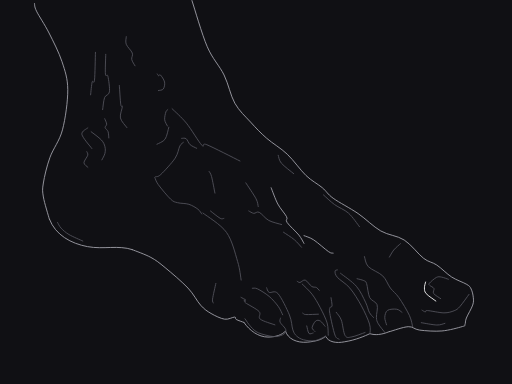
t = 0.00 s
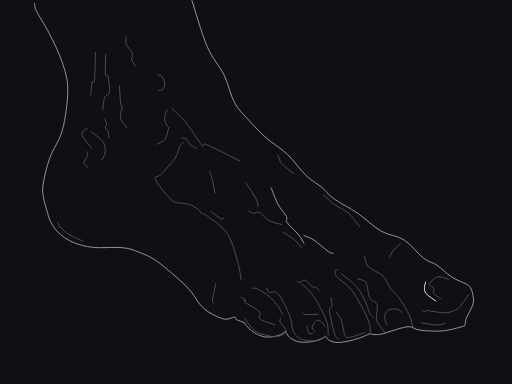
t = 1.10 s
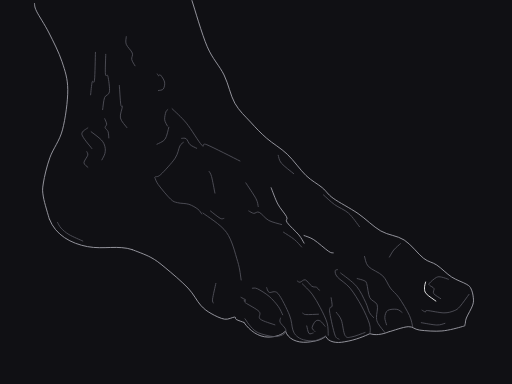
t = 2.30 s
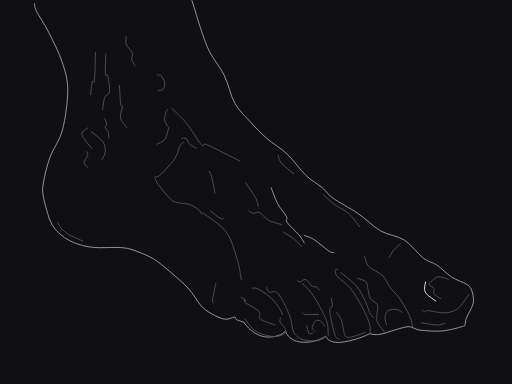
t = 3.50 s
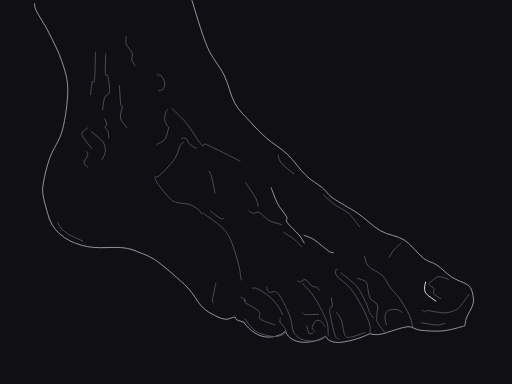
t = 4.70 s
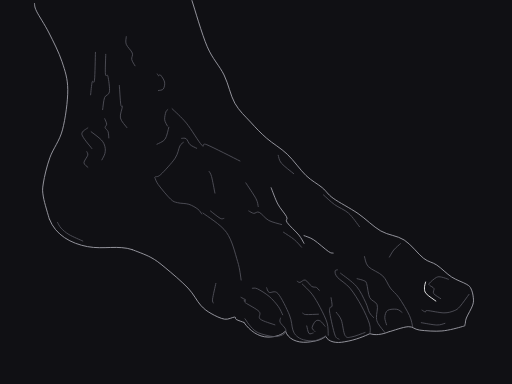
t = 5.75 s

The animated SVG that drew these frames (rendered in a browser with its animation timeline set to each time). Animation: 21 SMIL elements (animate=21); one cycle of 7.00 s, repeats indefinitely.

<svg xmlns="http://www.w3.org/2000/svg" viewBox="0 0 1200 900" width="1200" height="900" role="img" aria-labelledby="title desc"><title id="title">Five Toes, One Foundation</title><desc id="desc">Curated native cubic contours derived from our own graphite anatomy plate; smoothed structural lines, one focal edge and no embedded raster.</desc><rect width="1200" height="900" fill="#101014"/><g id="anatomy"><path id="105221-contact-repair-0" data-role="silhouette" d="M116,514 C130,551 167,571 205,578 C243,585 277,574 310,585" stroke="#a1a1aa" fill="none" stroke-width=".9" vector-effect="non-scaling-stroke" stroke-linecap="round" stroke-linejoin="round"/><path id="105221-contact-repair-1" data-role="silhouette" d="M572,756 C585,775 606,790 628,790 C646,790 661,785 669,776 C675,794 695,804 720,802 C740,800 755,796 763,788 C770,802 788,805 808,801 C834,797 856,787 867,782 C879,786 894,785 913,777" stroke="#a1a1aa" fill="none" stroke-width=".9" vector-effect="non-scaling-stroke" stroke-linecap="round" stroke-linejoin="round"/><path id="105221-silhouette-0" data-role="silhouette" d="M913.19,777.24C920.45,775.31 945.07,766.27 956.79,765.67C968.51,765.08 970.35,772.01 983.51,773.68C996.66,775.35 1018.99,777.08 1035.72,775.68C1052.45,774.29 1074.89,767.82 1083.91,765.29C1092.93,762.76 1088.32,763.85 1089.84,760.53C1091.37,757.20 1090.08,752.92 1093.08,745.34C1096.09,737.76 1105.18,723.16 1107.88,715.05C1110.57,706.94 1109.85,702.95 1109.24,696.66C1108.63,690.38 1106.74,682.36 1104.22,677.35C1101.70,672.34 1101.75,671.28 1094.13,666.60C1086.52,661.91 1070.28,656.83 1058.54,649.26C1046.79,641.68 1034.64,628.47 1023.65,621.14C1012.66,613.80 1005.29,615.00 992.58,605.24C979.88,595.47 964.09,573.20 947.40,562.54C930.72,551.89 910.54,551.67 892.49,541.31C874.45,530.95 857.71,513.16 839.12,500.39C820.53,487.61 794.90,474.76 780.94,464.68C766.99,454.60 766.00,448.80 755.39,439.93C744.79,431.05 730.97,424.49 717.30,411.42C703.64,398.36 688.82,376.15 673.38,361.54C657.94,346.92 639.02,336.30 624.68,323.75C610.35,311.20 599.75,299.88 587.37,286.24C574.99,272.61 560.76,260.33 550.39,241.92C540.01,223.51 535.90,197.84 525.12,175.77C514.34,153.71 498.27,138.59 485.73,109.51C473.19,80.44 455.86,19.36 449.89,1.33" stroke="#a1a1aa" fill="none" stroke-width=".9" vector-effect="non-scaling-stroke" stroke-linecap="round" stroke-linejoin="round"/><path id="105221-silhouette-1" data-role="silhouette" d="M115.79,513.93C113.43,505.22 104.04,475.82 101.68,461.65C99.32,447.48 99.06,444.37 101.63,428.91C104.19,413.46 109.61,389.69 117.08,368.93C124.54,348.17 139.46,330.78 146.42,304.34C153.38,277.89 159.01,236.88 158.83,210.24C158.64,183.60 152.61,166.63 145.29,144.48C137.97,122.34 124.88,97.09 114.93,77.37C104.98,57.65 91.27,37.73 85.59,26.18C79.92,14.63 81.65,11.10 80.86,8.08" stroke="#a1a1aa" fill="none" stroke-width=".9" vector-effect="non-scaling-stroke" stroke-linecap="round" stroke-linejoin="round"/><path id="105221-silhouette-3" data-role="silhouette" d="M309.92,585.09C317.19,588.12 340.68,596.24 353.54,603.27C366.40,610.30 372.55,615.28 387.08,627.28C401.61,639.28 426.86,660.58 440.72,675.25C454.59,689.93 461.29,705.45 470.27,715.35C479.25,725.25 485.25,729.22 494.61,734.67C503.97,740.13 517.24,746.67 526.43,748.09C535.61,749.52 545.18,743.10 549.74,743.22C554.30,743.34 550.11,746.73 553.81,748.81C557.50,750.89 568.88,754.54 571.89,755.68" stroke="#a1a1aa" fill="none" stroke-width=".9" vector-effect="non-scaling-stroke" stroke-linecap="round" stroke-linejoin="round"/><path id="105221-interior-4" data-role="interior" d="M562.41,377.33C549.49,370.99 499.81,345.45 484.93,339.29C470.05,333.14 481.12,348.84 473.11,340.38C465.09,331.92 448.46,302.79 436.82,288.52C425.17,274.24 408.84,260.37 403.25,254.74" stroke="#52525b" fill="none" stroke-width=".9" vector-effect="non-scaling-stroke" stroke-linecap="round" stroke-linejoin="round"/><path  id="105221-interior-5" data-role="interior" d="M625.01,674.50C625.99,676.31 626.52,683.12 630.92,685.37C635.31,687.61 643.48,679.17 651.38,687.97C659.28,696.78 672.49,724.01 678.32,738.21C684.15,752.41 683.55,764.95 686.37,773.18C689.19,781.41 691.08,783.71 695.24,787.57C699.40,791.43 704.22,794.52 711.34,796.35C718.47,798.17 729.32,799.91 737.97,798.53C746.61,797.15 759.01,789.80 763.21,788.05" stroke="#52525b" fill="none" stroke-width=".9" vector-effect="non-scaling-stroke" stroke-linecap="round" stroke-linejoin="round"><animate attributeName="d" dur="7s" repeatCount="indefinite" calcMode="spline" keyTimes="0;0.1142857142857143;0.19999999999999998;0.32857142857142857;0.5;0.6714285714285715;0.8714285714285713;1" keySplines=".42 0 .58 1;.42 0 .58 1;.42 0 .58 1;.42 0 .58 1;.42 0 .58 1;.42 0 .58 1;.42 0 .58 1" values="M625.01,674.50C625.99,676.31 626.52,683.12 630.92,685.37C635.31,687.61 643.48,679.17 651.38,687.97C659.28,696.78 672.49,724.01 678.32,738.21C684.15,752.41 683.55,764.95 686.37,773.18C689.19,781.41 691.08,783.71 695.24,787.57C699.40,791.43 704.22,794.52 711.34,796.35C718.47,798.17 729.32,799.91 737.97,798.53C746.61,797.15 759.01,789.80 763.21,788.05;M625.01,674.50C625.99,676.31 626.52,683.12 630.92,685.37C635.31,687.61 643.48,679.17 651.38,687.97C659.28,696.78 672.49,724.01 678.32,738.21C684.15,752.41 683.55,764.95 686.37,773.18C689.19,781.41 691.08,783.71 695.24,787.57C699.40,791.43 704.22,794.52 711.34,796.35C718.47,798.17 729.32,799.91 737.97,798.53C746.61,797.15 759.01,789.80 763.21,788.05;M624.98,674.59C625.96,676.39 626.50,683.17 630.90,685.42C635.30,687.65 643.45,679.26 651.36,688.02C659.27,696.80 672.49,724.01 678.32,738.21C684.15,752.41 683.55,764.95 686.37,773.18C689.19,781.41 691.08,783.71 695.24,787.57C699.40,791.43 704.22,794.52 711.34,796.35C718.47,798.17 729.32,799.91 737.97,798.53C746.61,797.15 759.01,789.80 763.21,788.05;M625.12,674.20C626.09,676.04 626.58,682.95 630.98,685.22C635.36,687.47 643.59,678.87 651.45,687.79C659.31,696.72 672.49,724.02 678.32,738.21C684.15,752.41 683.55,764.95 686.37,773.18C689.19,781.41 691.08,783.71 695.24,787.57C699.40,791.43 704.22,794.52 711.34,796.35C718.47,798.17 729.32,799.91 737.97,798.53C746.61,797.15 759.01,789.80 763.21,788.05;M625.26,673.82C626.22,675.68 626.66,682.73 631.05,685.02C635.42,687.30 643.73,678.48 651.53,687.56C659.36,696.64 672.51,724.03 678.32,738.21C684.15,752.41 683.55,764.95 686.37,773.18C689.19,781.41 691.08,783.71 695.24,787.57C699.40,791.43 704.22,794.52 711.34,796.35C718.47,798.17 729.32,799.91 737.97,798.53C746.61,797.15 759.01,789.80 763.21,788.05;M625.21,673.96C626.17,675.82 626.63,682.81 631.02,685.09C635.40,687.37 643.68,678.63 651.50,687.65C659.34,696.67 672.50,724.03 678.32,738.21C684.15,752.41 683.55,764.95 686.37,773.18C689.19,781.41 691.08,783.71 695.24,787.57C699.40,791.43 704.22,794.52 711.34,796.35C718.47,798.17 729.32,799.91 737.97,798.53C746.61,797.15 759.01,789.80 763.21,788.05;M625.01,674.50C625.99,676.31 626.52,683.12 630.92,685.37C635.31,687.61 643.48,679.17 651.38,687.97C659.28,696.78 672.49,724.01 678.32,738.21C684.15,752.41 683.55,764.95 686.37,773.18C689.19,781.41 691.08,783.71 695.24,787.57C699.40,791.43 704.22,794.52 711.34,796.35C718.47,798.17 729.32,799.91 737.97,798.53C746.61,797.15 759.01,789.80 763.21,788.05;M625.01,674.50C625.99,676.31 626.52,683.12 630.92,685.37C635.31,687.61 643.48,679.17 651.38,687.97C659.28,696.78 672.49,724.01 678.32,738.21C684.15,752.41 683.55,764.95 686.37,773.18C689.19,781.41 691.08,783.71 695.24,787.57C699.40,791.43 704.22,794.52 711.34,796.35C718.47,798.17 729.32,799.91 737.97,798.53C746.61,797.15 759.01,789.80 763.21,788.05"/></path><path  id="105221-interior-6" data-role="interior" d="M967.28,766.31C965.96,761.76 964.77,750.43 959.40,739.00C954.03,727.56 942.45,708.33 935.04,697.68C927.63,687.04 921.28,683.64 914.93,675.11C908.57,666.58 905.51,654.86 896.90,646.50C888.29,638.13 870.36,632.43 863.25,624.91C856.13,617.39 855.73,605.30 854.23,601.37" stroke="#52525b" fill="none" stroke-width=".9" vector-effect="non-scaling-stroke" stroke-linecap="round" stroke-linejoin="round"><animate attributeName="d" dur="7s" repeatCount="indefinite" calcMode="spline" keyTimes="0;0.1142857142857143;0.19999999999999998;0.32857142857142857;0.5;0.6714285714285715;0.8714285714285713;1" keySplines=".42 0 .58 1;.42 0 .58 1;.42 0 .58 1;.42 0 .58 1;.42 0 .58 1;.42 0 .58 1;.42 0 .58 1" values="M967.28,766.31C965.96,761.76 964.77,750.43 959.40,739.00C954.03,727.56 942.45,708.33 935.04,697.68C927.63,687.04 921.28,683.64 914.93,675.11C908.57,666.58 905.51,654.86 896.90,646.50C888.29,638.13 870.36,632.43 863.25,624.91C856.13,617.39 855.73,605.30 854.23,601.37;M967.28,766.31C965.96,761.76 964.77,750.43 959.40,739.00C954.03,727.56 942.45,708.33 935.04,697.68C927.63,687.04 921.28,683.64 914.93,675.11C908.57,666.58 905.51,654.86 896.90,646.50C888.29,638.13 870.36,632.43 863.25,624.91C856.13,617.39 855.73,605.30 854.23,601.37;M967.28,766.31C965.96,761.76 964.76,750.42 959.36,738.96C953.96,727.49 942.36,708.24 934.95,697.59C927.54,686.95 921.19,683.55 914.84,675.02C908.50,666.50 905.48,654.83 896.88,646.52C888.27,638.19 870.32,632.54 863.20,625.04C856.08,617.53 855.68,605.43 854.18,601.50;M967.28,766.31C965.96,761.76 964.79,750.45 959.50,739.11C954.21,727.76 942.68,708.58 935.27,697.93C927.86,687.29 921.51,683.89 915.16,675.36C908.76,666.79 905.60,654.93 896.96,646.43C888.36,637.94 870.49,632.08 863.41,624.48C856.31,616.91 855.89,604.85 854.39,600.93;M967.28,766.31C965.96,761.76 964.82,750.49 959.74,739.37C954.67,728.26 943.26,709.21 935.85,698.56C928.44,687.92 922.09,684.52 915.73,675.98C909.23,667.30 905.83,655.13 897.06,646.37C888.45,637.69 870.66,631.62 863.61,623.93C856.53,616.28 856.10,604.27 854.60,600.36;M967.28,766.31C965.96,761.76 964.82,750.48 959.70,739.32C954.59,728.17 943.16,709.10 935.75,698.45C928.34,687.81 921.99,684.41 915.63,675.87C909.15,667.21 905.79,655.10 897.03,646.40C888.42,637.79 870.59,631.79 863.53,624.14C856.45,616.52 856.02,604.49 854.52,600.58;M967.28,766.31C965.96,761.76 964.77,750.43 959.41,739.01C954.04,727.57 942.46,708.35 935.05,697.70C927.64,687.06 921.29,683.66 914.94,675.13C908.58,666.59 905.52,654.87 896.90,646.50C888.29,638.13 870.36,632.43 863.25,624.91C856.13,617.39 855.73,605.30 854.23,601.37;M967.28,766.31C965.96,761.76 964.77,750.43 959.40,739.00C954.03,727.56 942.45,708.33 935.04,697.68C927.63,687.04 921.28,683.64 914.93,675.11C908.57,666.58 905.51,654.86 896.90,646.50C888.29,638.13 870.36,632.43 863.25,624.91C856.13,617.39 855.73,605.30 854.23,601.37"/></path><path  id="105221-interior-7" data-role="interior" d="M790.82,632.80C789.91,633.23 785.41,632.53 785.36,635.38C785.31,638.22 784.73,643.19 790.52,649.85C796.31,656.50 810.65,664.11 820.09,675.29C829.52,686.48 839.45,702.91 847.12,716.97C854.80,731.04 862.82,748.75 866.13,759.66C869.44,770.58 866.84,778.67 866.98,782.47" stroke="#52525b" fill="none" stroke-width=".9" vector-effect="non-scaling-stroke" stroke-linecap="round" stroke-linejoin="round"><animate attributeName="d" dur="7s" repeatCount="indefinite" calcMode="spline" keyTimes="0;0.1142857142857143;0.19999999999999998;0.32857142857142857;0.5;0.6714285714285715;0.8714285714285713;1" keySplines=".42 0 .58 1;.42 0 .58 1;.42 0 .58 1;.42 0 .58 1;.42 0 .58 1;.42 0 .58 1;.42 0 .58 1" values="M790.82,632.80C789.91,633.23 785.41,632.53 785.36,635.38C785.31,638.22 784.73,643.19 790.52,649.85C796.31,656.50 810.65,664.11 820.09,675.29C829.52,686.48 839.45,702.91 847.12,716.97C854.80,731.04 862.82,748.75 866.13,759.66C869.44,770.58 866.84,778.67 866.98,782.47;M790.82,632.80C789.91,633.23 785.41,632.53 785.36,635.38C785.31,638.22 784.73,643.19 790.52,649.85C796.31,656.50 810.65,664.11 820.09,675.29C829.52,686.48 839.45,702.91 847.12,716.97C854.80,731.04 862.82,748.75 866.13,759.66C869.44,770.58 866.84,778.67 866.98,782.47;M790.75,632.99C789.84,633.42 785.34,632.72 785.29,635.57C785.24,638.41 784.66,643.38 790.44,650.03C796.21,656.65 810.54,664.19 819.98,675.27C829.43,686.41 839.36,702.82 847.03,716.88C854.71,730.95 862.78,748.71 866.13,759.65C869.44,770.58 866.84,778.67 866.98,782.47;M791.05,632.15C790.14,632.58 785.64,631.88 785.59,634.73C785.54,637.57 784.96,642.54 790.78,649.23C796.61,655.97 810.98,663.81 820.42,675.28C829.78,686.66 839.68,703.16 847.35,717.22C855.03,731.29 862.93,748.86 866.14,759.67C869.44,770.58 866.84,778.67 866.98,782.47;M791.36,631.31C790.45,631.75 785.95,631.04 785.90,633.89C785.85,636.74 785.27,641.71 791.14,648.45C797.09,655.39 811.61,663.64 821.11,675.57C830.39,687.19 840.26,703.79 847.93,717.85C855.61,731.92 863.19,749.15 866.17,759.71C869.44,770.58 866.84,778.67 866.98,782.47;M791.24,631.64C790.33,632.07 785.83,631.37 785.78,634.22C785.73,637.06 785.15,642.03 791.01,648.76C796.95,655.66 811.46,663.79 820.97,675.59C830.28,687.12 840.16,703.68 847.83,717.74C855.51,731.81 863.14,749.10 866.17,759.70C869.44,770.58 866.84,778.67 866.98,782.47;M790.82,632.80C789.91,633.23 785.41,632.53 785.36,635.38C785.31,638.22 784.73,643.19 790.52,649.85C796.31,656.51 810.66,664.12 820.10,675.31C829.53,686.50 839.46,702.93 847.13,716.99C854.81,731.06 862.83,748.76 866.13,759.66C869.44,770.58 866.84,778.67 866.98,782.47;M790.82,632.80C789.91,633.23 785.41,632.53 785.36,635.38C785.31,638.22 784.73,643.19 790.52,649.85C796.31,656.50 810.65,664.11 820.09,675.29C829.52,686.48 839.45,702.91 847.12,716.97C854.80,731.04 862.82,748.75 866.13,759.66C869.44,770.58 866.84,778.67 866.98,782.47"/></path><path  id="105221-interior-8" data-role="interior" d="M565.17,656.38C563.80,649.15 562.66,631.63 556.92,612.99C551.19,594.35 544.33,563.49 530.76,544.53C517.20,525.57 484.73,506.77 475.53,499.22" stroke="#52525b" fill="none" stroke-width=".9" vector-effect="non-scaling-stroke" stroke-linecap="round" stroke-linejoin="round"><animate attributeName="d" dur="7s" repeatCount="indefinite" calcMode="spline" keyTimes="0;0.1142857142857143;0.19999999999999998;0.32857142857142857;0.5;0.6714285714285715;0.8714285714285713;1" keySplines=".42 0 .58 1;.42 0 .58 1;.42 0 .58 1;.42 0 .58 1;.42 0 .58 1;.42 0 .58 1;.42 0 .58 1" values="M565.17,656.38C563.80,649.15 562.66,631.63 556.92,612.99C551.19,594.35 544.33,563.49 530.76,544.53C517.20,525.57 484.73,506.77 475.53,499.22;M565.17,656.38C563.80,649.15 562.66,631.63 556.92,612.99C551.19,594.35 544.33,563.49 530.76,544.53C517.20,525.57 484.73,506.77 475.53,499.22;M565.15,656.43C563.78,649.21 562.63,631.72 556.89,613.07C551.17,594.39 544.33,563.49 530.76,544.53C517.20,525.57 484.73,506.77 475.53,499.22;M565.23,656.21C563.88,648.94 562.77,631.33 557.02,612.73C551.24,594.21 544.33,563.49 530.76,544.53C517.20,525.57 484.73,506.77 475.53,499.22;M565.31,656.00C563.98,648.66 562.91,630.94 557.14,612.39C551.31,594.03 544.33,563.49 530.76,544.53C517.20,525.57 484.73,506.77 475.53,499.22;M565.28,656.08C563.94,648.76 562.86,631.09 557.09,612.52C551.28,594.10 544.33,563.49 530.76,544.53C517.20,525.57 484.73,506.77 475.53,499.22;M565.17,656.38C563.80,649.15 562.66,631.63 556.92,612.99C551.19,594.35 544.33,563.49 530.76,544.53C517.20,525.57 484.73,506.77 475.53,499.22;M565.17,656.38C563.80,649.15 562.66,631.63 556.92,612.99C551.19,594.35 544.33,563.49 530.76,544.53C517.20,525.57 484.73,506.77 475.53,499.22"/></path><path  id="105221-silhouette-10" data-role="silhouette" d="M635.53,440.14C638.14,446.49 645.16,466.94 651.18,478.23C657.20,489.52 668.04,500.72 671.64,507.90C675.24,515.07 667.98,514.11 672.78,521.27C677.57,528.44 693.78,542.69 700.39,550.89C707.00,559.09 710.42,567.21 712.42,570.47" stroke="#a1a1aa" fill="none" stroke-width=".9" vector-effect="non-scaling-stroke" stroke-linecap="round" stroke-linejoin="round"><animate attributeName="d" dur="7s" repeatCount="indefinite" calcMode="spline" keyTimes="0;0.1142857142857143;0.19999999999999998;0.32857142857142857;0.5;0.6714285714285715;0.8714285714285713;1" keySplines=".42 0 .58 1;.42 0 .58 1;.42 0 .58 1;.42 0 .58 1;.42 0 .58 1;.42 0 .58 1;.42 0 .58 1" values="M635.53,440.14C638.14,446.49 645.16,466.94 651.18,478.23C657.20,489.52 668.04,500.72 671.64,507.90C675.24,515.07 667.98,514.11 672.78,521.27C677.57,528.44 693.78,542.69 700.39,550.89C707.00,559.09 710.42,567.21 712.42,570.47;M635.53,440.14C638.14,446.49 645.16,466.94 651.18,478.23C657.20,489.52 668.04,500.72 671.64,507.90C675.24,515.07 667.98,514.11 672.78,521.27C677.57,528.44 693.78,542.69 700.39,550.89C707.00,559.09 710.42,567.21 712.42,570.47;M635.53,440.14C638.14,446.49 645.16,466.94 651.18,478.23C657.20,489.52 668.04,500.72 671.64,507.90C675.24,515.07 667.98,514.11 672.78,521.27C677.57,528.44 693.77,542.71 700.37,550.96C706.96,559.20 710.36,567.37 712.36,570.64;M635.53,440.14C638.14,446.49 645.16,466.94 651.18,478.23C657.20,489.52 668.04,500.72 671.64,507.90C675.24,515.07 667.98,514.11 672.78,521.27C677.57,528.44 693.81,542.61 700.47,550.67C707.14,558.71 710.61,566.68 712.63,569.89;M635.53,440.14C638.14,446.49 645.16,466.94 651.18,478.23C657.20,489.52 668.04,500.72 671.64,507.90C675.24,515.07 667.98,514.11 672.78,521.27C677.57,528.44 693.85,542.50 700.57,550.38C707.32,558.21 710.86,565.99 712.90,569.15;M635.53,440.14C638.14,446.49 645.16,466.94 651.18,478.23C657.20,489.52 668.04,500.72 671.64,507.90C675.24,515.07 667.98,514.11 672.78,521.27C677.57,528.44 693.83,542.54 700.53,550.49C707.25,558.40 710.77,566.26 712.80,569.43;M635.53,440.14C638.14,446.49 645.16,466.94 651.18,478.23C657.20,489.52 668.04,500.72 671.64,507.90C675.24,515.07 667.98,514.11 672.78,521.27C677.57,528.44 693.78,542.69 700.39,550.89C707.00,559.09 710.42,567.21 712.42,570.47;M635.53,440.14C638.14,446.49 645.16,466.94 651.18,478.23C657.20,489.52 668.04,500.72 671.64,507.90C675.24,515.07 667.98,514.11 672.78,521.27C677.57,528.44 693.78,542.69 700.39,550.89C707.00,559.09 710.42,567.21 712.42,570.47"/></path><path id="105221-interior-11" data-role="interior" d="M472.82,501.54C471.35,499.68 468.99,494.15 463.98,490.37C458.97,486.59 450.73,481.43 442.77,478.88C434.81,476.33 423.36,477.10 416.21,475.08C409.06,473.06 407.40,473.82 399.87,466.76C392.34,459.71 377.19,441.21 371.02,432.73C364.85,424.25 364.23,418.67 362.87,415.86" stroke="#52525b" fill="none" stroke-width=".9" vector-effect="non-scaling-stroke" stroke-linecap="round" stroke-linejoin="round"/><path  id="105221-interior-12" data-role="interior" d="M902.54,779.80C899.89,776.33 890.05,764.94 886.66,758.95C883.27,752.97 882.69,751.37 882.21,743.90C881.73,736.44 886.38,721.88 883.77,714.16C881.16,706.43 870.66,705.86 866.56,697.57C862.46,689.27 861.50,671.04 859.16,664.38C856.82,657.73 856.24,659.51 852.53,657.65C848.82,655.80 839.50,653.99 836.90,653.26" stroke="#52525b" fill="none" stroke-width=".9" vector-effect="non-scaling-stroke" stroke-linecap="round" stroke-linejoin="round"><animate attributeName="d" dur="7s" repeatCount="indefinite" calcMode="spline" keyTimes="0;0.1142857142857143;0.19999999999999998;0.32857142857142857;0.5;0.6714285714285715;0.8714285714285713;1" keySplines=".42 0 .58 1;.42 0 .58 1;.42 0 .58 1;.42 0 .58 1;.42 0 .58 1;.42 0 .58 1;.42 0 .58 1" values="M902.54,779.80C899.89,776.33 890.05,764.94 886.66,758.95C883.27,752.97 882.69,751.37 882.21,743.90C881.73,736.44 886.38,721.88 883.77,714.16C881.16,706.43 870.66,705.86 866.56,697.57C862.46,689.27 861.50,671.04 859.16,664.38C856.82,657.73 856.24,659.51 852.53,657.65C848.82,655.80 839.50,653.99 836.90,653.26;M902.54,779.80C899.89,776.33 890.05,764.94 886.66,758.95C883.27,752.97 882.69,751.37 882.21,743.90C881.73,736.44 886.38,721.88 883.77,714.16C881.16,706.43 870.66,705.86 866.56,697.57C862.46,689.27 861.50,671.04 859.16,664.38C856.82,657.73 856.24,659.51 852.53,657.65C848.82,655.80 839.50,653.99 836.90,653.26;M902.54,779.80C899.89,776.33 890.05,764.94 886.66,758.95C883.25,752.95 882.67,751.34 882.16,743.84C881.65,736.35 886.29,721.79 883.68,714.07C881.07,706.34 870.57,705.77 866.47,697.48C862.37,689.18 861.40,670.98 859.07,664.36C856.74,657.76 856.16,659.53 852.45,657.69C848.74,655.86 839.42,654.08 836.82,653.36;M902.54,779.80C899.89,776.33 890.05,764.94 886.67,758.96C883.32,753.02 882.75,751.44 882.36,744.06C881.94,736.67 886.61,722.13 884.00,714.41C881.39,706.68 870.89,706.11 866.79,697.82C862.69,689.52 861.77,671.18 859.42,664.40C857.05,657.60 856.48,659.41 852.77,657.49C849.05,655.57 839.74,653.66 837.14,652.89;M902.54,779.80C899.89,776.33 890.05,764.94 886.69,758.98C883.43,753.15 882.91,751.60 882.72,744.45C882.47,737.24 887.19,722.76 884.58,715.04C881.97,707.31 871.47,706.74 867.37,698.45C863.27,690.15 862.38,671.66 859.98,664.67C857.50,657.59 856.97,659.47 853.23,657.44C849.49,655.41 840.16,653.33 837.56,652.52;M902.54,779.80C899.89,776.33 890.05,764.94 886.69,758.98C883.41,753.12 882.88,751.58 882.66,744.38C882.37,737.14 887.09,722.65 884.48,714.93C881.87,707.20 871.37,706.63 867.27,698.34C863.17,690.04 862.27,671.61 859.87,664.68C857.40,657.67 856.86,659.53 853.12,657.53C849.38,655.53 840.05,653.51 837.44,652.71;M902.54,779.80C899.89,776.33 890.05,764.94 886.66,758.95C883.27,752.97 882.69,751.37 882.22,743.91C881.74,736.45 886.39,721.90 883.78,714.18C881.17,706.45 870.67,705.88 866.57,697.59C862.47,689.29 861.51,671.06 859.17,664.39C856.83,657.74 856.25,659.52 852.54,657.66C848.83,655.81 839.51,654.00 836.91,653.27;M902.54,779.80C899.89,776.33 890.05,764.94 886.66,758.95C883.27,752.97 882.69,751.37 882.21,743.90C881.73,736.44 886.38,721.88 883.77,714.16C881.16,706.43 870.66,705.86 866.56,697.57C862.46,689.27 861.50,671.04 859.16,664.38C856.82,657.73 856.24,659.51 852.53,657.65C848.82,655.80 839.50,653.99 836.90,653.26"/></path><path id="105221-interior-14" data-role="interior" d="M657.53,745.63C657.37,747.21 654.74,751.10 656.55,755.13C658.37,759.16 666.28,766.06 668.42,769.82C670.57,773.57 670.43,775.18 669.42,777.66C668.41,780.15 667.05,782.86 662.38,784.73C657.71,786.60 650.78,789.65 641.38,788.88C631.98,788.11 614.92,783.98 605.99,780.13C597.05,776.27 593.08,771.28 587.79,765.78C582.49,760.28 576.48,750.23 574.21,747.13" stroke="#52525b" fill="none" stroke-width=".9" vector-effect="non-scaling-stroke" stroke-linecap="round" stroke-linejoin="round"/><path id="105221-interior-15" data-role="interior" d="M644.31,761.38C638.57,759.13 616.01,753.08 609.84,747.88C603.67,742.67 613.11,736.59 607.28,730.16C601.44,723.73 580.05,713.37 574.81,709.31C569.57,705.25 576.41,706.72 575.85,705.79C575.29,704.86 571.51,704.24 571.46,703.73C571.41,703.23 576.65,703.89 575.54,702.76C574.44,701.64 566.62,697.94 564.83,696.97" stroke="#52525b" fill="none" stroke-width=".9" vector-effect="non-scaling-stroke" stroke-linecap="round" stroke-linejoin="round"/><path  id="105221-interior-16" data-role="interior" d="M708.26,665.75C712.08,669.69 724.24,680.24 731.23,689.36C738.21,698.47 744.29,709.17 750.19,720.42C756.09,731.68 763.45,745.99 766.63,756.88C769.82,767.77 768.84,780.94 769.28,785.75" stroke="#52525b" fill="none" stroke-width=".9" vector-effect="non-scaling-stroke" stroke-linecap="round" stroke-linejoin="round"><animate attributeName="d" dur="7s" repeatCount="indefinite" calcMode="spline" keyTimes="0;0.1142857142857143;0.19999999999999998;0.32857142857142857;0.5;0.6714285714285715;0.8714285714285713;1" keySplines=".42 0 .58 1;.42 0 .58 1;.42 0 .58 1;.42 0 .58 1;.42 0 .58 1;.42 0 .58 1;.42 0 .58 1" values="M708.26,665.75C712.08,669.69 724.24,680.24 731.23,689.36C738.21,698.47 744.29,709.17 750.19,720.42C756.09,731.68 763.45,745.99 766.63,756.88C769.82,767.77 768.84,780.94 769.28,785.75;M708.26,665.75C712.08,669.69 724.24,680.24 731.23,689.36C738.21,698.47 744.29,709.17 750.19,720.42C756.09,731.68 763.45,745.99 766.63,756.88C769.82,767.77 768.84,780.94 769.28,785.75;M708.19,665.93C712.00,669.86 724.15,680.33 731.14,689.37C738.13,698.42 744.21,709.09 750.12,720.34C756.04,731.62 763.43,745.97 766.63,756.88C769.82,767.77 768.84,780.94 769.28,785.75;M708.50,665.13C712.33,669.13 724.51,679.92 731.49,689.28C738.44,698.59 744.50,709.39 750.38,720.62C756.23,731.83 763.50,746.04 766.63,756.88C769.82,767.77 768.84,780.94 769.28,785.75;M708.83,664.35C712.69,668.44 724.99,679.65 732.02,689.39C738.98,698.99 745.01,709.94 750.85,721.13C756.58,732.21 763.62,746.17 766.63,756.88C769.82,767.77 768.84,780.94 769.28,785.75;M708.71,664.65C712.57,668.72 724.87,679.82 731.90,689.44C738.88,698.95 744.92,709.85 750.77,721.04C756.52,732.14 763.60,746.15 766.63,756.88C769.82,767.77 768.84,780.94 769.28,785.75;M708.26,665.75C712.08,669.69 724.25,680.25 731.24,689.37C738.22,698.48 744.30,709.18 750.20,720.43C756.10,731.69 763.45,745.99 766.63,756.88C769.82,767.77 768.84,780.94 769.28,785.75;M708.26,665.75C712.08,669.69 724.24,680.24 731.23,689.36C738.21,698.47 744.29,709.17 750.19,720.42C756.09,731.68 763.45,745.99 766.63,756.88C769.82,767.77 768.84,780.94 769.28,785.75"/></path><path  id="105221-interior-17" data-role="interior" d="M1099.25,689.85C1095.68,694.64 1083.60,712.18 1077.79,718.59C1071.99,724.99 1070.63,725.83 1064.41,728.28C1058.20,730.73 1050.92,733.34 1040.50,733.28C1030.09,733.21 1009.24,728.27 1001.94,727.88C994.64,727.50 998.85,731.14 996.71,730.97C994.58,730.80 990.38,727.53 989.12,726.84" stroke="#52525b" fill="none" stroke-width=".9" vector-effect="non-scaling-stroke" stroke-linecap="round" stroke-linejoin="round"><animate attributeName="d" dur="7s" repeatCount="indefinite" calcMode="spline" keyTimes="0;0.1142857142857143;0.19999999999999998;0.32857142857142857;0.5;0.6714285714285715;0.8714285714285713;1" keySplines=".42 0 .58 1;.42 0 .58 1;.42 0 .58 1;.42 0 .58 1;.42 0 .58 1;.42 0 .58 1;.42 0 .58 1" values="M1099.25,689.85C1095.68,694.64 1083.60,712.18 1077.79,718.59C1071.99,724.99 1070.63,725.83 1064.41,728.28C1058.20,730.73 1050.92,733.34 1040.50,733.28C1030.09,733.21 1009.24,728.27 1001.94,727.88C994.64,727.50 998.85,731.14 996.71,730.97C994.58,730.80 990.38,727.53 989.12,726.84;M1099.25,689.85C1095.68,694.64 1083.60,712.18 1077.79,718.59C1071.99,724.99 1070.63,725.83 1064.41,728.28C1058.20,730.73 1050.92,733.34 1040.50,733.28C1030.09,733.21 1009.24,728.27 1001.94,727.88C994.64,727.50 998.85,731.14 996.71,730.97C994.58,730.80 990.38,727.53 989.12,726.84;M1099.25,689.85C1095.68,694.64 1083.60,712.18 1077.79,718.59C1071.99,724.99 1070.63,725.83 1064.41,728.28C1058.20,730.73 1050.92,733.34 1040.50,733.28C1030.09,733.21 1009.24,728.27 1001.94,727.88C994.63,727.49 998.85,731.14 996.70,730.96C994.57,730.79 990.37,727.52 989.11,726.82;M1099.25,689.85C1095.68,694.64 1083.60,712.18 1077.79,718.59C1071.99,724.99 1070.63,725.83 1064.41,728.28C1058.20,730.73 1050.92,733.34 1040.50,733.28C1030.09,733.21 1009.24,728.27 1001.95,727.89C994.66,727.52 998.86,731.15 996.73,730.99C994.60,730.82 990.41,727.57 989.16,726.88;M1099.25,689.85C1095.68,694.64 1083.60,712.18 1077.79,718.59C1071.99,724.99 1070.63,725.83 1064.41,728.28C1058.20,730.73 1050.92,733.34 1040.50,733.28C1030.09,733.21 1009.25,728.28 1001.97,727.91C994.72,727.59 998.89,731.18 996.76,731.03C994.65,730.87 990.50,727.66 989.26,726.99;M1099.25,689.85C1095.68,694.64 1083.60,712.18 1077.79,718.59C1071.99,724.99 1070.63,725.83 1064.41,728.28C1058.20,730.73 1050.92,733.34 1040.50,733.28C1030.09,733.21 1009.25,728.28 1001.97,727.91C994.71,727.58 998.89,731.18 996.76,731.02C994.64,730.86 990.48,727.64 989.24,726.97;M1099.25,689.85C1095.68,694.64 1083.60,712.18 1077.79,718.59C1071.99,724.99 1070.63,725.83 1064.41,728.28C1058.20,730.73 1050.92,733.34 1040.50,733.28C1030.09,733.21 1009.24,728.27 1001.94,727.88C994.64,727.50 998.85,731.14 996.71,730.97C994.58,730.80 990.38,727.53 989.12,726.84;M1099.25,689.85C1095.68,694.64 1083.60,712.18 1077.79,718.59C1071.99,724.99 1070.63,725.83 1064.41,728.28C1058.20,730.73 1050.92,733.34 1040.50,733.28C1030.09,733.21 1009.24,728.27 1001.94,727.88C994.64,727.50 998.85,731.14 996.71,730.97C994.58,730.80 990.38,727.53 989.12,726.84"/></path><path id="105221-interior-18" data-role="interior" d="M240.56,257.01C241.34,252.26 242.58,235.46 245.23,228.51C247.87,221.57 255.18,223.65 256.45,215.34C257.73,207.03 254.45,185.59 252.89,178.65C251.33,171.71 247.93,182.28 247.09,173.71C246.25,165.14 247.74,134.99 247.87,127.25" stroke="#52525b" fill="none" stroke-width=".9" vector-effect="non-scaling-stroke" stroke-linecap="round" stroke-linejoin="round"/><path  id="105221-interior-19" data-role="interior" d="M875.33,743.99C873.69,741.96 868.59,737.76 865.49,731.80C862.38,725.84 861.71,718.37 856.68,708.24C851.64,698.11 845.05,682.30 835.29,671.02C825.52,659.74 804.29,645.64 798.09,640.56" stroke="#52525b" fill="none" stroke-width=".9" vector-effect="non-scaling-stroke" stroke-linecap="round" stroke-linejoin="round"><animate attributeName="d" dur="7s" repeatCount="indefinite" calcMode="spline" keyTimes="0;0.1142857142857143;0.19999999999999998;0.32857142857142857;0.5;0.6714285714285715;0.8714285714285713;1" keySplines=".42 0 .58 1;.42 0 .58 1;.42 0 .58 1;.42 0 .58 1;.42 0 .58 1;.42 0 .58 1;.42 0 .58 1" values="M875.33,743.99C873.69,741.96 868.59,737.76 865.49,731.80C862.38,725.84 861.71,718.37 856.68,708.24C851.64,698.11 845.05,682.30 835.29,671.02C825.52,659.74 804.29,645.64 798.09,640.56;M875.33,743.99C873.69,741.96 868.59,737.76 865.49,731.80C862.38,725.84 861.71,718.37 856.68,708.24C851.64,698.11 845.05,682.30 835.29,671.02C825.52,659.74 804.29,645.64 798.09,640.56;M875.27,743.93C873.63,741.89 868.51,737.68 865.40,731.71C862.29,725.75 861.62,718.28 856.59,708.15C851.55,698.02 844.96,682.22 835.18,671.00C825.42,659.82 804.22,645.83 798.02,640.75;M875.48,744.15C873.86,742.14 868.79,737.98 865.72,732.05C862.61,726.09 861.94,718.62 856.91,708.49C851.87,698.36 845.30,682.49 835.60,671.02C825.82,659.44 804.53,645.01 798.32,639.91;M875.86,744.56C874.29,742.60 869.30,738.53 866.30,732.67C863.19,726.72 862.52,719.25 857.49,709.12C852.45,698.99 845.91,683.03 836.28,671.31C826.37,659.22 804.86,644.20 798.63,639.07;M875.79,744.49C874.21,742.52 869.22,738.44 866.20,732.56C863.09,726.61 862.42,719.14 857.39,709.01C852.35,698.88 845.80,682.96 836.14,671.33C826.23,659.38 804.74,644.51 798.51,639.40;M875.34,744.00C873.70,741.97 868.60,737.77 865.50,731.82C862.39,725.86 861.72,718.39 856.69,708.26C851.65,698.13 845.06,682.32 835.30,671.04C825.53,659.75 804.29,645.64 798.09,640.56;M875.33,743.99C873.69,741.96 868.59,737.76 865.49,731.80C862.38,725.84 861.71,718.37 856.68,708.24C851.64,698.11 845.05,682.30 835.29,671.02C825.52,659.74 804.29,645.64 798.09,640.56"/></path><path id="105221-interior-20" data-role="interior" d="M758.11,456.83C762.46,460.62 774.43,472.44 784.21,479.57C794.00,486.70 807.09,490.94 816.82,499.58C826.55,508.23 838.31,526.14 842.60,531.45" stroke="#52525b" fill="none" stroke-width=".9" vector-effect="non-scaling-stroke" stroke-linecap="round" stroke-linejoin="round"/><path id="105221-interior-21" data-role="interior" d="M212.35,222.22C212.97,217.17 214.56,197.64 216.08,191.93C217.60,186.22 220.21,199.52 221.48,187.97C222.75,176.42 223.33,133.51 223.71,122.62" stroke="#52525b" fill="none" stroke-width=".9" vector-effect="non-scaling-stroke" stroke-linecap="round" stroke-linejoin="round"/><path  id="105221-interior-22" data-role="interior" d="M1050.90,654.57C1048.22,653.72 1039.50,650.18 1034.81,649.45C1030.13,648.73 1027.54,647.83 1022.82,650.21C1018.09,652.59 1009.07,660.63 1006.45,663.74C1003.83,666.84 1005.34,666.78 1007.11,668.84C1008.87,670.90 1015.50,672.90 1017.02,676.08C1018.55,679.25 1013.61,683.91 1016.26,687.87C1018.91,691.84 1030.17,697.86 1032.95,699.86" stroke="#52525b" fill="none" stroke-width=".9" vector-effect="non-scaling-stroke" stroke-linecap="round" stroke-linejoin="round"><animate attributeName="d" dur="7s" repeatCount="indefinite" calcMode="spline" keyTimes="0;0.1142857142857143;0.19999999999999998;0.32857142857142857;0.5;0.6714285714285715;0.8714285714285713;1" keySplines=".42 0 .58 1;.42 0 .58 1;.42 0 .58 1;.42 0 .58 1;.42 0 .58 1;.42 0 .58 1;.42 0 .58 1" values="M1050.90,654.57C1048.22,653.72 1039.50,650.18 1034.81,649.45C1030.13,648.73 1027.54,647.83 1022.82,650.21C1018.09,652.59 1009.07,660.63 1006.45,663.74C1003.83,666.84 1005.34,666.78 1007.11,668.84C1008.87,670.90 1015.50,672.90 1017.02,676.08C1018.55,679.25 1013.61,683.91 1016.26,687.87C1018.91,691.84 1030.17,697.86 1032.95,699.86;M1050.90,654.57C1048.22,653.72 1039.50,650.18 1034.81,649.45C1030.13,648.73 1027.54,647.83 1022.82,650.21C1018.09,652.59 1009.07,660.63 1006.45,663.74C1003.83,666.84 1005.34,666.78 1007.11,668.84C1008.87,670.90 1015.50,672.90 1017.02,676.08C1018.55,679.25 1013.61,683.91 1016.26,687.87C1018.91,691.84 1030.17,697.86 1032.95,699.86;M1050.90,654.57C1048.22,653.72 1039.50,650.18 1034.81,649.45C1030.13,648.73 1027.54,647.83 1022.82,650.21C1018.09,652.59 1009.07,660.63 1006.44,663.73C1003.82,666.82 1005.33,666.76 1007.09,668.82C1008.85,670.88 1015.48,672.88 1017.00,676.06C1018.52,679.22 1013.57,683.87 1016.22,687.83C1018.88,691.80 1030.15,697.84 1032.94,699.84;M1050.90,654.57C1048.22,653.72 1039.50,650.18 1034.81,649.45C1030.13,648.73 1027.54,647.83 1022.82,650.21C1018.09,652.59 1009.08,660.64 1006.47,663.76C1003.87,666.88 1005.38,666.82 1007.15,668.89C1008.92,670.96 1015.55,672.95 1017.08,676.14C1018.62,679.32 1013.71,684.02 1016.36,687.98C1019.00,691.93 1030.22,697.91 1032.99,699.90;M1050.90,654.57C1048.22,653.72 1039.50,650.18 1034.81,649.45C1030.13,648.73 1027.54,647.83 1022.82,650.21C1018.09,652.59 1009.10,660.66 1006.53,663.82C1003.97,666.99 1005.47,666.92 1007.26,669.01C1009.05,671.09 1015.67,673.08 1017.22,676.30C1018.79,679.51 1013.95,684.28 1016.60,688.24C1019.22,692.17 1030.34,698.05 1033.09,700.01;M1050.90,654.57C1048.22,653.72 1039.50,650.18 1034.81,649.45C1030.13,648.73 1027.54,647.83 1022.82,650.21C1018.09,652.59 1009.09,660.66 1006.52,663.81C1003.95,666.97 1005.45,666.90 1007.25,668.99C1009.03,671.07 1015.65,673.06 1017.20,676.27C1018.76,679.48 1013.91,684.24 1016.56,688.19C1019.18,692.13 1030.32,698.02 1033.07,699.99;M1050.90,654.57C1048.22,653.72 1039.50,650.18 1034.81,649.45C1030.13,648.73 1027.54,647.83 1022.82,650.21C1018.09,652.59 1009.07,660.63 1006.45,663.74C1003.83,666.84 1005.34,666.78 1007.11,668.84C1008.87,670.90 1015.50,672.90 1017.02,676.08C1018.55,679.25 1013.62,683.92 1016.27,687.88C1018.92,691.85 1030.17,697.86 1032.95,699.86;M1050.90,654.57C1048.22,653.72 1039.50,650.18 1034.81,649.45C1030.13,648.73 1027.54,647.83 1022.82,650.21C1018.09,652.59 1009.07,660.63 1006.45,663.74C1003.83,666.84 1005.34,666.78 1007.11,668.84C1008.87,670.90 1015.50,672.90 1017.02,676.08C1018.55,679.25 1013.61,683.91 1016.26,687.87C1018.91,691.84 1030.17,697.86 1032.95,699.86"/></path><path  id="105221-interior-23" data-role="interior" d="M775.81,697.73C776.21,700.95 778.63,713.18 778.22,717.06C777.82,720.93 774.23,718.02 773.37,720.97C772.51,723.91 771.11,724.00 773.05,734.73C774.99,745.45 781.39,775.29 785.02,785.29C788.64,795.29 793.15,793.15 794.78,794.72" stroke="#52525b" fill="none" stroke-width=".9" vector-effect="non-scaling-stroke" stroke-linecap="round" stroke-linejoin="round"><animate attributeName="d" dur="7s" repeatCount="indefinite" calcMode="spline" keyTimes="0;0.1142857142857143;0.19999999999999998;0.32857142857142857;0.5;0.6714285714285715;0.8714285714285713;1" keySplines=".42 0 .58 1;.42 0 .58 1;.42 0 .58 1;.42 0 .58 1;.42 0 .58 1;.42 0 .58 1;.42 0 .58 1" values="M775.81,697.73C776.21,700.95 778.63,713.18 778.22,717.06C777.82,720.93 774.23,718.02 773.37,720.97C772.51,723.91 771.11,724.00 773.05,734.73C774.99,745.45 781.39,775.29 785.02,785.29C788.64,795.29 793.15,793.15 794.78,794.72;M775.81,697.73C776.21,700.95 778.63,713.18 778.22,717.06C777.82,720.93 774.23,718.02 773.37,720.97C772.51,723.91 771.11,724.00 773.05,734.73C774.99,745.45 781.39,775.29 785.02,785.29C788.64,795.29 793.15,793.15 794.78,794.72;M775.72,697.66C776.12,700.87 778.54,713.09 778.13,716.97C777.74,720.84 774.14,717.93 773.29,720.88C772.43,723.82 771.03,723.91 772.99,734.67C774.96,745.42 781.39,775.29 785.02,785.29C788.64,795.29 793.15,793.15 794.78,794.72;M776.07,697.91C776.45,701.17 778.86,713.43 778.45,717.31C778.05,721.18 774.46,718.27 773.59,721.21C772.72,724.14 771.32,724.23 773.20,734.89C775.06,745.52 781.39,775.29 785.02,785.29C788.64,795.29 793.15,793.15 794.78,794.72;M776.68,698.46C777.05,701.75 779.44,714.06 779.03,717.94C778.61,721.79 775.03,718.89 774.15,721.81C773.25,724.71 771.84,724.80 773.58,735.30C775.23,745.71 781.39,775.29 785.02,785.29C788.64,795.29 793.15,793.15 794.78,794.72;M776.56,698.38C776.94,701.66 779.34,713.95 778.93,717.83C778.51,721.68 774.93,718.78 774.05,721.71C773.16,724.61 771.75,724.70 773.51,735.23C775.20,745.67 781.39,775.29 785.02,785.29C788.64,795.29 793.15,793.15 794.78,794.72;M775.82,697.75C776.22,700.97 778.64,713.20 778.23,717.08C777.83,720.95 774.24,718.04 773.38,720.99C772.52,723.92 771.12,724.01 773.06,734.74C774.99,745.45 781.39,775.29 785.02,785.29C788.64,795.29 793.15,793.15 794.78,794.72;M775.81,697.73C776.21,700.95 778.63,713.18 778.22,717.06C777.82,720.93 774.23,718.02 773.37,720.97C772.51,723.91 771.11,724.00 773.05,734.73C774.99,745.45 781.39,775.29 785.02,785.29C788.64,795.29 793.15,793.15 794.78,794.72"/></path><path id="105221-interior-24" data-role="interior" d="M429.82,333.73C428.43,335.16 424.72,336.14 421.49,342.32C418.26,348.49 417.85,359.69 410.43,370.78C403.02,381.86 384.66,401.62 377.00,408.84C369.35,416.05 366.58,413.18 364.49,414.05" stroke="#52525b" fill="none" stroke-width=".9" vector-effect="non-scaling-stroke" stroke-linecap="round" stroke-linejoin="round"/><path  id="105221-interior-25" data-role="interior" d="M591.33,675.78C593.35,675.99 596.90,673.91 603.45,677.04C609.99,680.16 622.51,687.68 630.61,694.51C638.71,701.34 646.74,710.78 652.05,718.00C657.36,725.21 660.73,734.50 662.47,737.80" stroke="#52525b" fill="none" stroke-width=".9" vector-effect="non-scaling-stroke" stroke-linecap="round" stroke-linejoin="round"><animate attributeName="d" dur="7s" repeatCount="indefinite" calcMode="spline" keyTimes="0;0.1142857142857143;0.19999999999999998;0.32857142857142857;0.5;0.6714285714285715;0.8714285714285713;1" keySplines=".42 0 .58 1;.42 0 .58 1;.42 0 .58 1;.42 0 .58 1;.42 0 .58 1;.42 0 .58 1;.42 0 .58 1" values="M591.33,675.78C593.35,675.99 596.90,673.91 603.45,677.04C609.99,680.16 622.51,687.68 630.61,694.51C638.71,701.34 646.74,710.78 652.05,718.00C657.36,725.21 660.73,734.50 662.47,737.80;M591.33,675.78C593.35,675.99 596.90,673.91 603.45,677.04C609.99,680.16 622.51,687.68 630.61,694.51C638.71,701.34 646.74,710.78 652.05,718.00C657.36,725.21 660.73,734.50 662.47,737.80;M591.32,675.81C593.34,676.03 596.88,673.96 603.43,677.09C609.97,680.20 622.50,687.71 630.61,694.52C638.71,701.34 646.74,710.78 652.05,718.00C657.36,725.21 660.73,734.50 662.47,737.80;M591.37,675.66C593.39,675.87 596.96,673.75 603.51,676.88C610.04,680.02 622.54,687.59 630.62,694.47C638.71,701.33 646.74,710.78 652.05,718.00C657.36,725.21 660.73,734.50 662.47,737.80;M591.43,675.51C593.45,675.71 597.04,673.53 603.58,676.68C610.11,679.83 622.59,687.46 630.64,694.42C638.72,701.33 646.74,710.78 652.05,718.00C657.36,725.21 660.73,734.50 662.47,737.80;M591.41,675.57C593.43,675.77 597.01,673.61 603.55,676.76C610.08,679.90 622.57,687.51 630.64,694.44C638.71,701.33 646.74,710.78 652.05,718.00C657.36,725.21 660.73,734.50 662.47,737.80;M591.33,675.78C593.35,675.99 596.90,673.91 603.45,677.04C609.99,680.16 622.51,687.68 630.61,694.51C638.71,701.34 646.74,710.78 652.05,718.00C657.36,725.21 660.73,734.50 662.47,737.80;M591.33,675.78C593.35,675.99 596.90,673.91 603.45,677.04C609.99,680.16 622.51,687.68 630.61,694.51C638.71,701.34 646.74,710.78 652.05,718.00C657.36,725.21 660.73,734.50 662.47,737.80"/></path><path id="105221-interior-26" data-role="interior" d="M279.71,200.38C280.28,207.92 281.96,237.37 283.13,245.61C284.31,253.86 286.91,244.69 286.76,249.84C286.62,254.99 280.48,268.29 282.27,276.51C284.06,284.72 294.97,295.35 297.51,299.12" stroke="#52525b" fill="none" stroke-width=".9" vector-effect="non-scaling-stroke" stroke-linecap="round" stroke-linejoin="round"/><path  id="105221-interior-27" data-role="interior" d="M787.95,731.95C789.93,734.93 796.36,740.76 799.84,749.83C803.31,758.91 804.71,779.78 808.81,786.42C812.90,793.06 816.63,790.85 824.42,789.65C832.21,788.45 850.37,780.97 855.55,779.23" stroke="#52525b" fill="none" stroke-width=".9" vector-effect="non-scaling-stroke" stroke-linecap="round" stroke-linejoin="round"><animate attributeName="d" dur="7s" repeatCount="indefinite" calcMode="spline" keyTimes="0;0.1142857142857143;0.19999999999999998;0.32857142857142857;0.5;0.6714285714285715;0.8714285714285713;1" keySplines=".42 0 .58 1;.42 0 .58 1;.42 0 .58 1;.42 0 .58 1;.42 0 .58 1;.42 0 .58 1;.42 0 .58 1" values="M787.95,731.95C789.93,734.93 796.36,740.76 799.84,749.83C803.31,758.91 804.71,779.78 808.81,786.42C812.90,793.06 816.63,790.85 824.42,789.65C832.21,788.45 850.37,780.97 855.55,779.23;M787.95,731.95C789.93,734.93 796.36,740.76 799.84,749.83C803.31,758.91 804.71,779.78 808.81,786.42C812.90,793.06 816.63,790.85 824.42,789.65C832.21,788.45 850.37,780.97 855.55,779.23;M787.88,731.87C789.86,734.86 796.31,740.70 799.82,749.81C803.31,758.91 804.71,779.78 808.81,786.42C812.90,793.06 816.63,790.85 824.42,789.65C832.21,788.45 850.37,780.97 855.55,779.23;M788.14,732.16C790.11,735.12 796.50,740.91 799.90,749.90C803.32,758.92 804.71,779.78 808.81,786.42C812.90,793.06 816.63,790.85 824.42,789.65C832.21,788.45 850.37,780.97 855.55,779.23;M788.63,732.68C790.55,735.60 796.84,741.28 800.05,750.06C803.33,758.93 804.71,779.78 808.81,786.42C812.90,793.06 816.63,790.85 824.42,789.65C832.21,788.45 850.37,780.97 855.55,779.23;M788.54,732.59C790.47,735.51 796.78,741.22 800.03,750.03C803.33,758.93 804.71,779.78 808.81,786.42C812.90,793.06 816.63,790.85 824.42,789.65C832.21,788.45 850.37,780.97 855.55,779.23;M787.96,731.96C789.94,734.94 796.37,740.77 799.84,749.83C803.31,758.91 804.71,779.78 808.81,786.42C812.90,793.06 816.63,790.85 824.42,789.65C832.21,788.45 850.37,780.97 855.55,779.23;M787.95,731.95C789.93,734.93 796.36,740.76 799.84,749.83C803.31,758.91 804.71,779.78 808.81,786.42C812.90,793.06 816.63,790.85 824.42,789.65C832.21,788.45 850.37,780.97 855.55,779.23"/></path><path id="105221-interior-28" data-role="interior" d="M583.13,494.43C585.07,495.36 590.70,499.49 594.78,500.03C598.86,500.56 601.77,494.90 607.61,497.66C613.44,500.41 621.07,511.80 629.81,516.56C638.55,521.33 655.00,524.62 660.04,526.23" stroke="#52525b" fill="none" stroke-width=".9" vector-effect="non-scaling-stroke" stroke-linecap="round" stroke-linejoin="round"/><path  id="105221-silhouette-29" data-role="silhouette" d="M712.52,552.34C716.31,553.98 725.66,555.99 735.24,562.23C744.82,568.47 762.40,584.61 769.99,589.76C777.58,594.92 778.98,592.58 780.78,593.14" stroke="#a1a1aa" fill="none" stroke-width=".9" vector-effect="non-scaling-stroke" stroke-linecap="round" stroke-linejoin="round"><animate attributeName="d" dur="7s" repeatCount="indefinite" calcMode="spline" keyTimes="0;0.1142857142857143;0.19999999999999998;0.32857142857142857;0.5;0.6714285714285715;0.8714285714285713;1" keySplines=".42 0 .58 1;.42 0 .58 1;.42 0 .58 1;.42 0 .58 1;.42 0 .58 1;.42 0 .58 1;.42 0 .58 1" values="M712.52,552.34C716.31,553.98 725.66,555.99 735.24,562.23C744.82,568.47 762.40,584.61 769.99,589.76C777.58,594.92 778.98,592.58 780.78,593.14;M712.52,552.34C716.31,553.98 725.66,555.99 735.24,562.23C744.82,568.47 762.40,584.61 769.99,589.76C777.58,594.92 778.98,592.58 780.78,593.14;M712.49,552.42C716.28,554.07 725.62,556.09 735.19,562.36C744.76,568.63 762.33,584.80 769.92,589.95C777.51,595.11 778.91,592.77 780.71,593.33;M712.61,552.08C716.41,553.69 725.78,555.66 735.40,561.79C745.01,567.93 762.63,583.96 770.22,589.11C777.81,594.27 779.21,591.93 781.01,592.49;M712.73,551.75C716.55,553.32 725.93,555.24 735.61,561.22C745.27,567.24 762.94,583.13 770.53,588.27C778.12,593.43 779.52,591.10 781.32,591.65;M712.69,551.88C716.50,553.46 725.87,555.40 735.53,561.44C745.17,567.51 762.82,583.45 770.41,588.60C778.00,593.76 779.40,591.42 781.20,591.98;M712.52,552.34C716.31,553.98 725.66,555.99 735.24,562.23C744.82,568.47 762.40,584.61 769.99,589.76C777.58,594.92 778.98,592.58 780.78,593.14;M712.52,552.34C716.31,553.98 725.66,555.99 735.24,562.23C744.82,568.47 762.40,584.61 769.99,589.76C777.58,594.92 778.98,592.58 780.78,593.14"/></path><path id="105221-interior-30" data-role="interior" d="M213.58,308.74C217.58,311.96 232.21,322.24 237.60,328.08C242.99,333.91 244.53,338.50 245.91,343.74C247.30,348.98 247.08,354.36 245.90,359.51C244.72,364.67 239.99,372.15 238.81,374.67" stroke="#52525b" fill="none" stroke-width=".9" vector-effect="non-scaling-stroke" stroke-linecap="round" stroke-linejoin="round"/><path id="105221-interior-31" data-role="interior" d="M194.05,564.95C188.64,562.41 170.07,554.71 161.60,549.67C153.14,544.63 147.70,539.45 143.25,534.74C138.80,530.03 136.30,523.64 134.91,521.43" stroke="#52525b" fill="none" stroke-width=".9" vector-effect="non-scaling-stroke" stroke-linecap="round" stroke-linejoin="round"/><path  id="105221-interior-34" data-role="interior" d="M906.04,761.28C905.34,758.34 901.46,749.28 901.84,743.64C902.22,738.00 903.64,730.57 908.31,727.42C912.98,724.27 924.25,723.98 929.87,724.74C935.49,725.50 940.03,730.77 942.06,731.98" stroke="#52525b" fill="none" stroke-width=".9" vector-effect="non-scaling-stroke" stroke-linecap="round" stroke-linejoin="round"><animate attributeName="d" dur="7s" repeatCount="indefinite" calcMode="spline" keyTimes="0;0.1142857142857143;0.19999999999999998;0.32857142857142857;0.5;0.6714285714285715;0.8714285714285713;1" keySplines=".42 0 .58 1;.42 0 .58 1;.42 0 .58 1;.42 0 .58 1;.42 0 .58 1;.42 0 .58 1;.42 0 .58 1" values="M906.04,761.28C905.34,758.34 901.46,749.28 901.84,743.64C902.22,738.00 903.64,730.57 908.31,727.42C912.98,724.27 924.25,723.98 929.87,724.74C935.49,725.50 940.03,730.77 942.06,731.98;M906.04,761.28C905.34,758.34 901.46,749.28 901.84,743.64C902.22,738.00 903.64,730.57 908.31,727.42C912.98,724.27 924.25,723.98 929.87,724.74C935.49,725.50 940.03,730.77 942.06,731.98;M906.04,761.28C905.34,758.34 901.44,749.26 901.79,743.59C902.15,737.92 903.55,730.48 908.22,727.33C912.89,724.18 924.16,723.89 929.78,724.65C935.41,725.41 939.95,730.69 941.99,731.90;M906.04,761.28C905.34,758.34 901.52,749.34 901.96,743.77C902.41,738.20 903.87,730.82 908.54,727.67C913.21,724.52 924.48,724.23 930.10,724.99C935.72,725.75 940.23,730.99 942.25,732.19;M906.04,761.28C905.35,758.35 901.66,749.50 902.26,744.10C902.87,738.71 904.44,731.43 909.12,728.30C913.79,725.15 925.06,724.86 930.68,725.61C936.28,726.36 940.73,731.53 942.73,732.70;M906.04,761.28C905.35,758.35 901.64,749.47 902.21,744.04C902.79,738.62 904.34,731.33 909.02,728.19C913.69,725.04 924.96,724.75 930.58,725.51C936.18,726.25 940.64,731.44 942.64,732.61;M906.04,761.28C905.34,758.34 901.46,749.28 901.85,743.65C902.23,738.01 903.65,730.59 908.32,727.44C912.99,724.29 924.26,724.00 929.88,724.76C935.50,725.52 940.04,730.78 942.07,731.99;M906.04,761.28C905.34,758.34 901.46,749.28 901.84,743.64C902.22,738.00 903.64,730.57 908.31,727.42C912.98,724.27 924.25,723.98 929.87,724.74C935.49,725.50 940.03,730.77 942.06,731.98"/></path><path  id="105221-interior-35" data-role="interior" d="M748.19,680.56C747.08,679.43 744.50,675.30 741.57,673.76C738.63,672.22 734.93,674.21 730.56,671.34C726.20,668.47 719.95,658.07 715.36,656.53C710.78,654.99 706.16,661.64 703.03,662.08C699.91,662.52 697.67,659.67 696.60,659.18" stroke="#52525b" fill="none" stroke-width=".9" vector-effect="non-scaling-stroke" stroke-linecap="round" stroke-linejoin="round"><animate attributeName="d" dur="7s" repeatCount="indefinite" calcMode="spline" keyTimes="0;0.1142857142857143;0.19999999999999998;0.32857142857142857;0.5;0.6714285714285715;0.8714285714285713;1" keySplines=".42 0 .58 1;.42 0 .58 1;.42 0 .58 1;.42 0 .58 1;.42 0 .58 1;.42 0 .58 1;.42 0 .58 1" values="M748.19,680.56C747.08,679.43 744.50,675.30 741.57,673.76C738.63,672.22 734.93,674.21 730.56,671.34C726.20,668.47 719.95,658.07 715.36,656.53C710.78,654.99 706.16,661.64 703.03,662.08C699.91,662.52 697.67,659.67 696.60,659.18;M748.19,680.56C747.08,679.43 744.50,675.30 741.57,673.76C738.63,672.22 734.93,674.21 730.56,671.34C726.20,668.47 719.95,658.07 715.36,656.53C710.78,654.99 706.16,661.64 703.03,662.08C699.91,662.52 697.67,659.67 696.60,659.18;M748.08,680.61C746.97,679.49 744.39,675.40 741.47,673.87C738.53,672.35 734.83,674.33 730.47,671.48C726.11,668.63 719.88,658.26 715.29,656.72C710.71,655.18 706.09,661.83 702.96,662.27C699.84,662.71 697.60,659.86 696.53,659.37;M748.51,680.33C747.40,679.17 744.82,674.94 741.88,673.35C738.93,671.77 735.23,673.79 730.85,670.85C726.47,667.92 720.19,657.43 715.59,655.88C711.01,654.34 706.40,661.00 703.27,661.44C700.14,661.88 697.90,659.02 696.83,658.53;M749.13,680.26C748.01,679.05 745.39,674.64 742.43,672.97C739.45,671.31 735.74,673.38 731.31,670.31C726.89,667.26 720.50,656.60 715.90,655.05C711.32,653.50 706.71,660.16 703.57,660.60C700.45,661.04 698.21,658.18 697.14,657.69;M748.98,680.39C747.86,679.19 745.24,674.83 742.28,673.18C739.31,671.55 735.60,673.59 731.18,670.56C726.76,667.54 720.38,656.91 715.78,655.37C711.20,653.83 706.59,660.48 703.46,660.92C700.33,661.36 698.09,658.51 697.02,658.02;M748.20,680.57C747.09,679.44 744.51,675.31 741.58,673.77C738.64,672.23 734.94,674.22 730.56,671.35C726.20,668.47 719.95,658.07 715.36,656.53C710.78,654.99 706.16,661.64 703.03,662.08C699.91,662.52 697.67,659.67 696.60,659.18;M748.19,680.56C747.08,679.43 744.50,675.30 741.57,673.76C738.63,672.22 734.93,674.21 730.56,671.34C726.20,668.47 719.95,658.07 715.36,656.53C710.78,654.99 706.16,661.64 703.03,662.08C699.91,662.52 697.67,659.67 696.60,659.18"/></path><path id="105221-interior-36" data-role="interior" d="M316.44,154.21C315.15,151.72 309.79,144.28 308.72,139.29C307.66,134.31 312.20,130.22 310.05,124.28C307.90,118.34 298.15,110.03 295.82,103.64C293.49,97.25 296.02,88.87 296.06,85.92" stroke="#52525b" fill="none" stroke-width=".9" vector-effect="non-scaling-stroke" stroke-linecap="round" stroke-linejoin="round"/><path id="105221-interior-37" data-role="interior" d="M371.25,212.15C373.16,211.56 380.33,211.90 382.73,208.58C385.14,205.25 386.81,197.68 385.68,192.20C384.56,186.72 378.28,178.12 375.97,175.69C373.66,173.26 373.04,178.02 371.82,177.62C370.60,177.22 369.20,174.01 368.67,173.29" stroke="#52525b" fill="none" stroke-width=".9" vector-effect="non-scaling-stroke" stroke-linecap="round" stroke-linejoin="round"/><path id="105221-interior-38" data-role="interior" d="M576.19,428.58C580.18,434.81 595.30,456.72 600.12,465.98C604.95,475.24 604.31,481.11 605.15,484.13" stroke="#52525b" fill="none" stroke-width=".9" vector-effect="non-scaling-stroke" stroke-linecap="round" stroke-linejoin="round"/><path id="105221-interior-39" data-role="interior" d="M206.02,299.61C203.67,302.17 190.41,306.89 191.96,314.98C193.51,323.07 211.42,342.60 215.31,348.13" stroke="#52525b" fill="none" stroke-width=".9" vector-effect="non-scaling-stroke" stroke-linecap="round" stroke-linejoin="round"/><path id="105221-interior-40" data-role="interior" d="M688.45,407.13C683.61,403.01 665.48,389.59 659.43,382.39C653.37,375.18 653.35,367.00 652.13,363.92" stroke="#52525b" fill="none" stroke-width=".9" vector-effect="non-scaling-stroke" stroke-linecap="round" stroke-linejoin="round"/><path  id="105221-interior-41" data-role="interior" d="M761.82,764.71C759.97,762.65 754.40,754.37 750.74,752.32C747.07,750.27 743.04,749.83 739.84,752.42C736.64,755.01 731.81,763.83 731.53,767.88C731.25,771.93 737.07,775.26 738.18,776.74" stroke="#52525b" fill="none" stroke-width=".9" vector-effect="non-scaling-stroke" stroke-linecap="round" stroke-linejoin="round"><animate attributeName="d" dur="7s" repeatCount="indefinite" calcMode="spline" keyTimes="0;0.1142857142857143;0.19999999999999998;0.32857142857142857;0.5;0.6714285714285715;0.8714285714285713;1" keySplines=".42 0 .58 1;.42 0 .58 1;.42 0 .58 1;.42 0 .58 1;.42 0 .58 1;.42 0 .58 1;.42 0 .58 1" values="M761.82,764.71C759.97,762.65 754.40,754.37 750.74,752.32C747.07,750.27 743.04,749.83 739.84,752.42C736.64,755.01 731.81,763.83 731.53,767.88C731.25,771.93 737.07,775.26 738.18,776.74;M761.82,764.71C759.97,762.65 754.40,754.37 750.74,752.32C747.07,750.27 743.04,749.83 739.84,752.42C736.64,755.01 731.81,763.83 731.53,767.88C731.25,771.93 737.07,775.26 738.18,776.74;M761.82,764.71C759.97,762.65 754.40,754.37 750.74,752.32C747.07,750.27 743.04,749.83 739.84,752.42C736.64,755.01 731.81,763.83 731.53,767.88C731.25,771.93 737.07,775.26 738.18,776.74;M761.82,764.71C759.97,762.65 754.40,754.37 750.74,752.32C747.08,750.28 743.05,749.84 739.84,752.42C736.64,755.01 731.81,763.83 731.53,767.88C731.25,771.93 737.07,775.26 738.18,776.74;M761.82,764.71C759.97,762.65 754.41,754.38 750.76,752.34C747.10,750.30 743.06,749.86 739.84,752.42C736.64,755.01 731.81,763.83 731.53,767.88C731.25,771.93 737.07,775.26 738.18,776.74;M761.82,764.71C759.97,762.65 754.40,754.38 750.75,752.33C747.09,750.30 743.06,749.85 739.84,752.42C736.64,755.01 731.81,763.83 731.53,767.88C731.25,771.93 737.07,775.26 738.18,776.74;M761.82,764.71C759.97,762.65 754.40,754.37 750.74,752.32C747.07,750.27 743.04,749.83 739.84,752.42C736.64,755.01 731.81,763.83 731.53,767.88C731.25,771.93 737.07,775.26 738.18,776.74;M761.82,764.71C759.97,762.65 754.40,754.37 750.74,752.32C747.07,750.27 743.04,749.83 739.84,752.42C736.64,755.01 731.81,763.83 731.53,767.88C731.25,771.93 737.07,775.26 738.18,776.74"/></path><path  id="105221-focus-42" data-role="focus" d="M997.52,661.04C997.06,663.32 994.57,670.19 994.79,674.70C995.00,679.21 994.36,682.96 998.82,688.10C1003.28,693.24 1017.74,702.64 1021.53,705.55" stroke="#fafafa" fill="none" stroke-width=".9" vector-effect="non-scaling-stroke" stroke-linecap="round" stroke-linejoin="round"><animate attributeName="d" dur="7s" repeatCount="indefinite" calcMode="spline" keyTimes="0;0.1142857142857143;0.19999999999999998;0.32857142857142857;0.5;0.6714285714285715;0.8714285714285713;1" keySplines=".42 0 .58 1;.42 0 .58 1;.42 0 .58 1;.42 0 .58 1;.42 0 .58 1;.42 0 .58 1;.42 0 .58 1" values="M997.52,661.04C997.06,663.32 994.57,670.19 994.79,674.70C995.00,679.21 994.36,682.96 998.82,688.10C1003.28,693.24 1017.74,702.64 1021.53,705.55;M997.52,661.04C997.06,663.32 994.57,670.19 994.79,674.70C995.00,679.21 994.36,682.96 998.82,688.10C1003.28,693.24 1017.74,702.64 1021.53,705.55;M997.51,661.03C997.05,663.31 994.54,670.16 994.75,674.66C994.95,679.16 994.30,682.90 998.76,688.04C1003.23,693.19 1017.72,702.62 1021.52,705.54;M997.54,661.06C997.09,663.36 994.65,670.27 994.89,674.81C995.13,679.35 994.51,683.12 998.97,688.26C1003.41,693.38 1017.79,702.70 1021.57,705.59;M997.59,661.12C997.17,663.44 994.84,670.48 995.15,675.09C995.45,679.69 994.87,683.52 999.34,688.66C1003.74,693.74 1017.93,702.85 1021.65,705.68;M997.59,661.11C997.16,663.43 994.81,670.45 995.11,675.04C995.39,679.63 994.81,683.45 999.28,688.59C1003.68,693.67 1017.91,702.82 1021.64,705.67;M997.52,661.04C997.06,663.32 994.57,670.20 994.80,674.71C995.01,679.22 994.37,682.97 998.83,688.11C1003.29,693.25 1017.74,702.64 1021.53,705.55;M997.52,661.04C997.06,663.32 994.57,670.19 994.79,674.70C995.00,679.21 994.36,682.96 998.82,688.10C1003.28,693.24 1017.74,702.64 1021.53,705.55"/></path><path  id="105221-interior-44" data-role="interior" d="M706.63,579.57C703.84,576.61 696.94,567.72 689.90,561.83C682.85,555.95 668.61,547.19 664.36,544.27" stroke="#52525b" fill="none" stroke-width=".9" vector-effect="non-scaling-stroke" stroke-linecap="round" stroke-linejoin="round"><animate attributeName="d" dur="7s" repeatCount="indefinite" calcMode="spline" keyTimes="0;0.1142857142857143;0.19999999999999998;0.32857142857142857;0.5;0.6714285714285715;0.8714285714285713;1" keySplines=".42 0 .58 1;.42 0 .58 1;.42 0 .58 1;.42 0 .58 1;.42 0 .58 1;.42 0 .58 1;.42 0 .58 1" values="M706.63,579.57C703.84,576.61 696.94,567.72 689.90,561.83C682.85,555.95 668.61,547.19 664.36,544.27;M706.63,579.57C703.84,576.61 696.94,567.72 689.90,561.83C682.85,555.95 668.61,547.19 664.36,544.27;M706.56,579.76C703.77,576.80 696.88,567.88 689.85,561.95C682.82,556.04 668.60,547.22 664.35,544.29;M706.86,578.93C704.07,575.98 697.13,567.19 690.05,561.41C682.96,555.66 668.65,547.08 664.38,544.20;M707.17,578.09C704.37,575.16 697.38,566.51 690.25,560.88C683.09,555.28 668.70,546.93 664.42,544.12;M707.05,578.41C704.25,575.47 697.28,566.77 690.17,561.08C683.04,555.42 668.68,546.99 664.40,544.15;M706.63,579.57C703.84,576.61 696.94,567.72 689.90,561.83C682.85,555.95 668.61,547.19 664.36,544.27;M706.63,579.57C703.84,576.61 696.94,567.72 689.90,561.83C682.85,555.95 668.61,547.19 664.36,544.27"/></path><path id="105221-interior-46" data-role="interior" d="M1042.72,757.83C1039.57,758.48 1033.06,762.01 1023.84,761.75C1014.62,761.49 993.46,757.18 987.39,756.27" stroke="#52525b" fill="none" stroke-width=".9" vector-effect="non-scaling-stroke" stroke-linecap="round" stroke-linejoin="round"/><path id="105221-interior-47" data-role="interior" d="M395.64,298.12C394.18,302.80 391.49,319.56 386.85,326.20C382.21,332.84 370.97,336.02 367.80,337.98" stroke="#52525b" fill="none" stroke-width=".9" vector-effect="non-scaling-stroke" stroke-linecap="round" stroke-linejoin="round"/><path id="105221-interior-49" data-role="interior" d="M503.74,452.55C502.41,446.03 498.05,421.89 495.75,413.43C493.44,404.97 490.89,403.73 489.91,401.79" stroke="#52525b" fill="none" stroke-width=".9" vector-effect="non-scaling-stroke" stroke-linecap="round" stroke-linejoin="round"/><path id="105221-interior-50" data-role="interior" d="M461.04,347.53C458.48,346.13 449.80,342.87 445.67,339.14C441.54,335.40 439.60,327.58 436.28,325.12C432.96,322.67 427.51,324.51 425.76,324.39" stroke="#52525b" fill="none" stroke-width=".9" vector-effect="non-scaling-stroke" stroke-linecap="round" stroke-linejoin="round"/><path id="105221-interior-51" data-role="interior" d="M245.46,278.38C246.22,280.48 249.88,287.57 250.04,290.99C250.20,294.42 245.89,296.02 246.42,298.94C246.96,301.86 251.82,304.43 253.25,308.49C254.69,312.56 254.73,320.84 255.02,323.31" stroke="#52525b" fill="none" stroke-width=".9" vector-effect="non-scaling-stroke" stroke-linecap="round" stroke-linejoin="round"/><path id="105221-interior-53" data-role="interior" d="M203.32,355.61C203.71,356.97 206.74,359.47 205.65,363.79C204.56,368.10 196.70,376.81 196.76,381.50C196.82,386.20 204.47,390.21 206.02,391.96" stroke="#52525b" fill="none" stroke-width=".9" vector-effect="non-scaling-stroke" stroke-linecap="round" stroke-linejoin="round"/><path id="105221-interior-54" data-role="interior" d="M500.03,709.91C499.72,708.43 497.20,708.63 498.17,701.02C499.15,693.42 504.61,670.40 505.90,664.28" stroke="#52525b" fill="none" stroke-width=".9" vector-effect="non-scaling-stroke" stroke-linecap="round" stroke-linejoin="round"/><path  id="105221-interior-55" data-role="interior" d="M912.59,602.64C914.32,599.85 918.61,591.15 922.95,585.88C927.29,580.62 936.02,573.53 938.64,571.06" stroke="#52525b" fill="none" stroke-width=".9" vector-effect="non-scaling-stroke" stroke-linecap="round" stroke-linejoin="round"><animate attributeName="d" dur="7s" repeatCount="indefinite" calcMode="spline" keyTimes="0;0.1142857142857143;0.19999999999999998;0.32857142857142857;0.5;0.6714285714285715;0.8714285714285713;1" keySplines=".42 0 .58 1;.42 0 .58 1;.42 0 .58 1;.42 0 .58 1;.42 0 .58 1;.42 0 .58 1;.42 0 .58 1" values="M912.59,602.64C914.32,599.85 918.61,591.15 922.95,585.88C927.29,580.62 936.02,573.53 938.64,571.06;M912.59,602.64C914.32,599.85 918.61,591.15 922.95,585.88C927.29,580.62 936.02,573.53 938.64,571.06;M912.59,602.65C914.32,599.86 918.61,591.15 922.95,585.88C927.29,580.62 936.02,573.53 938.64,571.06;M912.61,602.60C914.33,599.82 918.61,591.15 922.95,585.88C927.29,580.62 936.02,573.53 938.64,571.06;M912.62,602.54C914.34,599.78 918.61,591.14 922.95,585.88C927.29,580.62 936.02,573.53 938.64,571.06;M912.62,602.56C914.34,599.80 918.61,591.14 922.95,585.88C927.29,580.62 936.02,573.53 938.64,571.06;M912.59,602.64C914.32,599.85 918.61,591.15 922.95,585.88C927.29,580.62 936.02,573.53 938.64,571.06;M912.59,602.64C914.32,599.85 918.61,591.15 922.95,585.88C927.29,580.62 936.02,573.53 938.64,571.06"/></path><path id="105221-interior-57" data-role="interior" d="M392.38,295.21C391.31,292.79 386.55,286.20 385.95,280.71C385.35,275.22 387.54,266.26 388.78,262.28C390.03,258.30 392.64,257.74 393.41,256.83" stroke="#52525b" fill="none" stroke-width=".9" vector-effect="non-scaling-stroke" stroke-linecap="round" stroke-linejoin="round"/><path id="105221-interior-58" data-role="interior" d="M524.66,511.66C523.21,511.65 521.19,514.47 515.98,511.62C510.77,508.77 497.15,497.40 493.38,494.56" stroke="#52525b" fill="none" stroke-width=".9" vector-effect="non-scaling-stroke" stroke-linecap="round" stroke-linejoin="round"/><path  id="105221-interior-68" data-role="interior" d="M746.29,736.37C741.34,736.51 722.64,737.61 716.57,737.19C710.50,736.76 710.97,734.38 709.85,733.82" stroke="#52525b" fill="none" stroke-width=".9" vector-effect="non-scaling-stroke" stroke-linecap="round" stroke-linejoin="round"><animate attributeName="d" dur="7s" repeatCount="indefinite" calcMode="spline" keyTimes="0;0.1142857142857143;0.19999999999999998;0.32857142857142857;0.5;0.6714285714285715;0.8714285714285713;1" keySplines=".42 0 .58 1;.42 0 .58 1;.42 0 .58 1;.42 0 .58 1;.42 0 .58 1;.42 0 .58 1;.42 0 .58 1" values="M746.29,736.37C741.34,736.51 722.64,737.61 716.57,737.19C710.50,736.76 710.97,734.38 709.85,733.82;M746.29,736.37C741.34,736.51 722.64,737.61 716.57,737.19C710.50,736.76 710.97,734.38 709.85,733.82;M746.26,736.33C741.31,736.48 722.63,737.60 716.56,737.18C710.49,736.75 710.96,734.37 709.84,733.81;M746.38,736.46C741.42,736.59 722.68,737.65 716.60,737.22C710.52,736.78 711.00,734.41 709.88,733.85;M746.59,736.70C741.61,736.80 722.76,737.74 716.67,737.29C710.57,736.84 711.08,734.49 709.96,733.94;M746.56,736.66C741.57,736.76 722.75,737.73 716.65,737.28C710.56,736.83 711.06,734.48 709.94,733.92;M746.30,736.38C741.34,736.52 722.64,737.61 716.57,737.19C710.50,736.76 710.97,734.38 709.85,733.82;M746.29,736.37C741.34,736.51 722.64,737.61 716.57,737.19C710.50,736.76 710.97,734.38 709.85,733.82"/></path><path id="105221-interior-73" data-role="interior" d="M733.85,780.38C732.23,780.55 726.56,784.16 724.08,781.41C721.60,778.66 719.83,766.81 718.98,763.90" stroke="#52525b" fill="none" stroke-width=".9" vector-effect="non-scaling-stroke" stroke-linecap="round" stroke-linejoin="round"/></g></svg>
